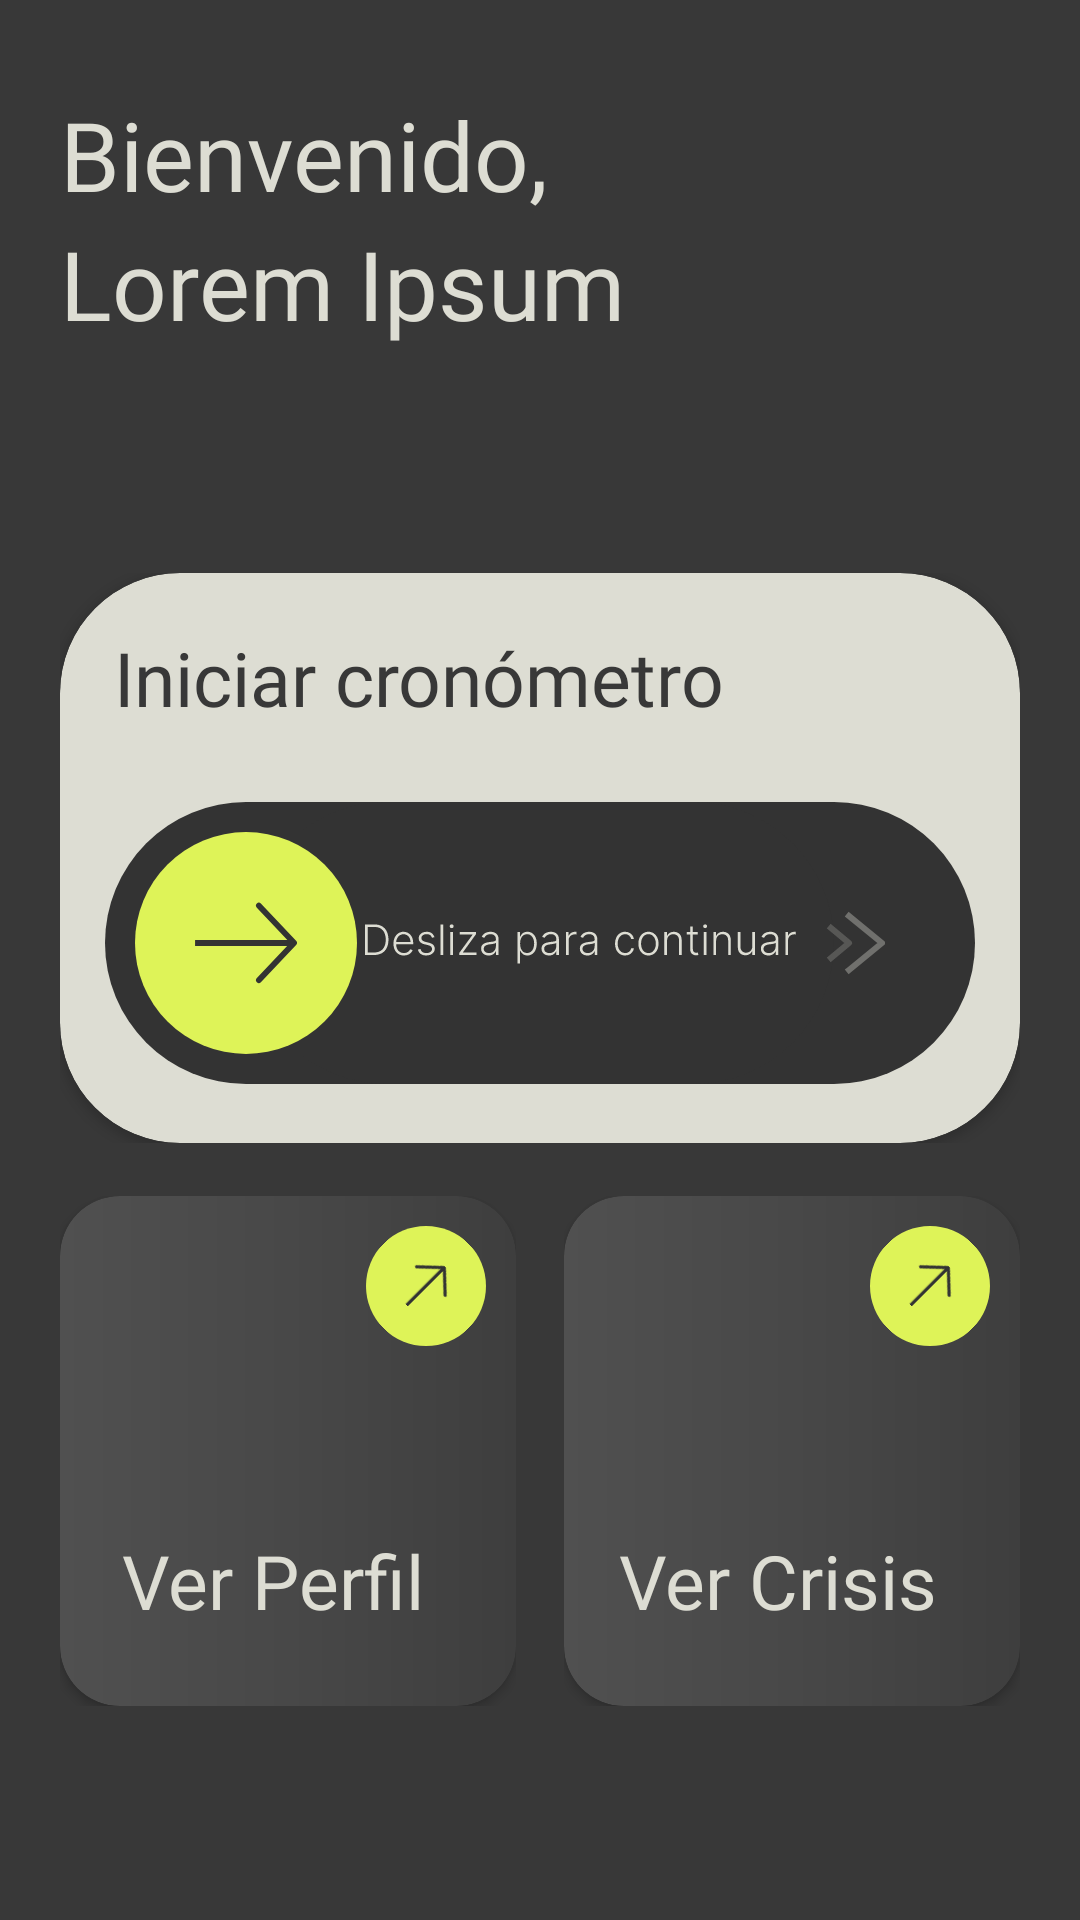

Android layout source for this screen:
<!-- AndroidManifest.xml: application theme Theme.EpiSafeZone -->
<!-- res/layout/fragment_home.xml -->
<?xml version="1.0" encoding="utf-8"?>
<androidx.constraintlayout.widget.ConstraintLayout xmlns:android="http://schemas.android.com/apk/res/android"
    xmlns:app="http://schemas.android.com/apk/res-auto"
    xmlns:tools="http://schemas.android.com/tools"
    android:id="@+id/main"
    android:layout_width="match_parent"
    android:layout_height="match_parent"
    android:background="@color/epiBlackBackground"
    tools:context=".fragments.HomeFragment">

    <androidx.constraintlayout.widget.ConstraintLayout
        android:layout_width="match_parent"
        android:layout_height="match_parent"
        app:layout_constraintEnd_toEndOf="parent"
        app:layout_constraintHorizontal_bias="0.0"
        app:layout_constraintStart_toStartOf="parent"
        tools:layout_editor_absoluteY="100dp">

        <TextView
            android:id="@+id/bienvenidoFijo"
            style="@style/TextFormat1"
            android:layout_width="wrap_content"
            android:layout_height="wrap_content"
            android:text="Bienvenido,"
            android:textSize="32sp"
            android:layout_marginStart="20dp"
            android:layout_marginTop="30dp"
            app:layout_constraintStart_toStartOf="parent"
            app:layout_constraintTop_toTopOf="parent" />

        <TextView
            android:id="@+id/nombrePacienteTextView"
            android:layout_width="wrap_content"
            android:layout_height="wrap_content"
            android:text="Lorem Ipsum"
            android:textSize="32sp"
            style="@style/TextFormat1"
            app:layout_constraintStart_toStartOf="@+id/bienvenidoFijo"
            app:layout_constraintTop_toBottomOf="@+id/bienvenidoFijo" />

        <androidx.constraintlayout.widget.ConstraintLayout
            android:layout_width="0dp"
            android:layout_height="190dp"
            android:id="@+id/startChrono"
            android:layout_marginHorizontal="20dp"
            android:layout_marginTop="75dp"
            app:layout_constraintStart_toStartOf="parent"
            app:layout_constraintEnd_toEndOf="parent"
            app:layout_constraintTop_toBottomOf="@id/nombrePacienteTextView">
            <androidx.cardview.widget.CardView
                android:layout_width="match_parent"
                android:layout_height="match_parent"
                app:cardBackgroundColor="@color/epiWhite"
                app:cardCornerRadius="40dp">

                <androidx.constraintlayout.widget.ConstraintLayout
                    android:layout_width="match_parent"
                    android:layout_height="match_parent">

                    <TextView
                        android:id="@+id/startChronoText"
                        style="@style/TextFormat1"
                        android:layout_width="wrap_content"
                        android:layout_height="wrap_content"
                        android:layout_marginStart="18dp"
                        android:layout_marginTop="18dp"
                        android:text="Iniciar cronómetro"
                        android:textColor="@color/epiBlackBackground"
                        android:textSize="25sp"
                        app:layout_constraintStart_toStartOf="parent"
                        app:layout_constraintTop_toTopOf="parent" />

                    <androidx.constraintlayout.widget.ConstraintLayout
                        android:layout_width="0dp"
                        android:layout_height="94dp"
                        android:layout_marginHorizontal="15dp"
                        android:layout_marginTop="25dp"
                        android:layout_marginBottom="20dp"
                        app:layout_constraintBottom_toBottomOf="parent"
                        app:layout_constraintEnd_toEndOf="parent"
                        app:layout_constraintStart_toStartOf="parent"
                        app:layout_constraintTop_toBottomOf="@+id/startChronoText">

                        <SeekBar
                            android:id="@+id/seekBar"
                            android:layout_width="0dp"
                            android:layout_height="0dp"
                            android:paddingStart="47dp"
                            android:paddingEnd="47dp"
                            android:progressDrawable="@drawable/slider_background"
                            android:background="@drawable/slider_color_background"
                            android:thumb="@drawable/green_arrow_circle"
                            app:layout_constraintBottom_toBottomOf="parent"
                            app:layout_constraintEnd_toEndOf="parent"
                            app:layout_constraintStart_toStartOf="parent"
                            app:layout_constraintTop_toTopOf="parent" />

                    </androidx.constraintlayout.widget.ConstraintLayout>
                </androidx.constraintlayout.widget.ConstraintLayout>
            </androidx.cardview.widget.CardView>
        </androidx.constraintlayout.widget.ConstraintLayout>

        <androidx.constraintlayout.widget.ConstraintLayout
            android:layout_width="0dp"
            android:layout_height="170dp"
            android:layout_marginHorizontal="20dp"
            app:layout_constraintVertical_bias="0.2"
            app:layout_constraintStart_toStartOf="parent"
            app:layout_constraintEnd_toEndOf="parent"
            app:layout_constraintTop_toBottomOf="@+id/startChrono"
            app:layout_constraintBottom_toBottomOf="parent">

            <androidx.constraintlayout.widget.ConstraintLayout
                android:layout_width="0dp"
                android:layout_height="match_parent"
                app:layout_constraintStart_toStartOf="parent"
                app:layout_constraintBottom_toBottomOf="parent"
                app:layout_constraintTop_toTopOf="parent"
                app:layout_constraintEnd_toStartOf="@+id/guidelineCenter"
                android:layout_marginEnd="8dp">

                <androidx.cardview.widget.CardView
                    android:layout_width="match_parent"
                    android:layout_height="match_parent"
                    android:visibility="visible"
                    app:cardBackgroundColor="#00FFFFFF"
                    app:cardCornerRadius="20dp"
                    android:elevation="8dp"
                    app:layout_constraintBottom_toBottomOf="parent"
                    app:layout_constraintEnd_toEndOf="parent"
                    app:layout_constraintStart_toStartOf="parent"
                    app:layout_constraintTop_toTopOf="parent">

                    <androidx.constraintlayout.widget.ConstraintLayout
                        android:layout_width="match_parent"
                        android:layout_height="match_parent"
                        android:id="@+id/goToProfile"
                        android:background="@drawable/rounded_box">

                        <ImageView
                            android:layout_width="40dp"
                            android:layout_height="40dp"
                            android:rotation="-45"
                            android:src="@drawable/green_arrow_circle"
                            android:layout_marginTop="10dp"
                            android:layout_marginEnd="10dp"
                            app:layout_constraintEnd_toEndOf="parent"
                            app:layout_constraintTop_toTopOf="parent" />

                        <TextView
                            android:id="@+id/clickInfoProfile"
                            android:layout_width="wrap_content"
                            android:layout_height="wrap_content"
                            android:text="Ver Perfil"
                            style="@style/TextFormat1"
                            android:textSize="25sp"
                            android:layout_marginBottom="25dp"
                            app:layout_constraintBottom_toBottomOf="parent"
                            app:layout_constraintEnd_toEndOf="parent"
                            app:layout_constraintStart_toStartOf="parent"
                            app:layout_constraintHorizontal_bias="0.4"/>

                    </androidx.constraintlayout.widget.ConstraintLayout>

                </androidx.cardview.widget.CardView>

            </androidx.constraintlayout.widget.ConstraintLayout>

            <androidx.constraintlayout.widget.ConstraintLayout
                android:layout_width="0dp"
                android:layout_height="match_parent"
                app:layout_constraintEnd_toEndOf="parent"
                app:layout_constraintTop_toTopOf="parent"
                app:layout_constraintBottom_toBottomOf="parent"
                app:layout_constraintStart_toStartOf="@+id/guidelineCenter"
                android:layout_marginStart="8dp">

                <androidx.cardview.widget.CardView
                    android:layout_width="match_parent"
                    android:layout_height="match_parent"
                    android:visibility="visible"
                    app:cardBackgroundColor="#00FFFFFF"
                    app:cardCornerRadius="20dp"
                    android:elevation="8dp"
                    app:layout_constraintBottom_toBottomOf="parent"
                    app:layout_constraintEnd_toEndOf="parent"
                    app:layout_constraintStart_toStartOf="parent"
                    app:layout_constraintTop_toTopOf="parent">

                    <androidx.constraintlayout.widget.ConstraintLayout
                        android:layout_width="match_parent"
                        android:layout_height="match_parent"
                        android:id="@+id/goToCalendar"
                        android:background="@drawable/rounded_box">

                    <ImageView
                        android:layout_width="40dp"
                        android:layout_height="40dp"
                        android:rotation="-45"
                        android:src="@drawable/green_arrow_circle"
                        android:layout_marginTop="10dp"
                        android:layout_marginEnd="10dp"
                        app:layout_constraintEnd_toEndOf="parent"
                        app:layout_constraintTop_toTopOf="parent" />

                    <TextView
                        android:id="@+id/clickInfoCalendar"
                        android:layout_width="wrap_content"
                        android:layout_height="wrap_content"
                        android:text="Ver Crisis"
                        style="@style/TextFormat1"
                        android:textSize="25sp"
                        android:layout_marginBottom="25dp"
                        app:layout_constraintBottom_toBottomOf="parent"
                        app:layout_constraintEnd_toEndOf="parent"
                        app:layout_constraintStart_toStartOf="parent"
                        app:layout_constraintHorizontal_bias="0.4"/>

                    </androidx.constraintlayout.widget.ConstraintLayout>

                </androidx.cardview.widget.CardView>

            </androidx.constraintlayout.widget.ConstraintLayout>

            <androidx.constraintlayout.widget.Guideline
                android:id="@+id/guidelineCenter"
                android:layout_width="wrap_content"
                android:layout_height="wrap_content"
                android:orientation="vertical"
                app:layout_constraintGuide_percent="0.5" />
        </androidx.constraintlayout.widget.ConstraintLayout>

    </androidx.constraintlayout.widget.ConstraintLayout>

</androidx.constraintlayout.widget.ConstraintLayout>
<!-- resources referenced by this layout -->
<resources>
  <color name="epiBlackBackground">#383838</color>
  <color name="epiWhite">#DDDDD3</color>
  <!-- drawable green_arrow_circle (drawable) -->
  <?xml version="1.0" encoding="utf-8"?>
  <layer-list xmlns:android="http://schemas.android.com/apk/res/android">
      <item
          android:drawable="@drawable/green_circle"/>
      <item
          android:drawable="@drawable/arrow"
          android:width="34dp"
          android:height="34dp"
          android:gravity="center">
      </item>
  </layer-list>
  <!-- drawable rounded_box (drawable) -->
  <?xml version="1.0" encoding="utf-8"?>
  <shape xmlns:android="http://schemas.android.com/apk/res/android"
      android:shape="rectangle">
  
      
      <gradient
          android:startColor="#505050"
          android:endColor="#3e3e3e"
          android:centerColor="#484848"
          android:useLevel="false"
          android:type="linear"/>
  
      
      <corners android:radius="20dp" />
  </shape>
  <!-- drawable slider_color_background (drawable) -->
  <layer-list xmlns:android="http://schemas.android.com/apk/res/android">
      <item>
          <shape android:shape="rectangle">
            <solid android:color="#333333"/>
              <size android:height="94dp"/>
            <corners android:radius="47dp"/>
          </shape>
      </item>
  </layer-list>
  <style name="TextFormat1">
          <item name="android:textColor">#DDDDD3</item> 
          <item name="android:fontFamily">@font/inter_light</item>
          <item name="android:textSize">14sp</item> 
          <item name="android:lineSpacingExtra">4dp</item> 
          <item name="android:scrollbars">vertical</item>
      </style>
  <style name="Theme.EpiSafeZone" parent="Base.Theme.EpiSafeZone" />
  <!-- drawable green_circle (drawable) -->
  <?xml version="1.0" encoding="utf-8"?>
  <layer-list xmlns:android="http://schemas.android.com/apk/res/android">
      <item>
          <shape android:shape="oval">
              <solid android:color="#DEF358" />
              <size android:width="74dp" android:height="74dp" />
          </shape>
      </item>
  </layer-list>
  <!-- drawable arrow (drawable) -->
  <vector xmlns:android="http://schemas.android.com/apk/res/android"
      android:width="36dp"
      android:height="34dp"
      android:viewportWidth="36"
      android:viewportHeight="34">
    <path
        android:pathData="M22.534,4.534L34.971,16.97L22.546,29.396"
        android:strokeLineJoin="round"
        android:strokeWidth="2"
        android:fillColor="#00000000"
        android:strokeColor="#333333"
        android:strokeLineCap="round"/>
    <path
        android:pathData="M1.029,16.971L34.015,16.986"
        android:strokeLineJoin="round"
        android:strokeWidth="2"
        android:fillColor="#00000000"
        android:strokeColor="#333333"
        android:strokeLineCap="square"/>
  </vector>
  <!-- drawable slider_double_arrow (drawable) -->
  <vector xmlns:android="http://schemas.android.com/apk/res/android"
      android:width="20dp"
      android:height="22dp"
      android:viewportWidth="20"
      android:viewportHeight="22">
    <path
        android:pathData="M2,16L8,11L2,6"
        android:strokeLineJoin="round"
        android:strokeWidth="2"
        android:fillColor="#00000000"
        android:strokeColor="#575755"
        android:strokeLineCap="square"/>
    <path
        android:pathData="M8,20L19,11L8,2"
        android:strokeLineJoin="round"
        android:strokeWidth="2"
        android:fillColor="#00000000"
        android:strokeColor="#70706D"
        android:strokeLineCap="square"/>
  </vector>
  <style name="Base.Theme.EpiSafeZone" parent="Theme.Material3.DayNight.NoActionBar">
          
          
          <item name="android:statusBarColor">@color/epiBlackBackground</item>
          <item name="android:windowLightStatusBar">true</item> 
      </style>
</resources>
